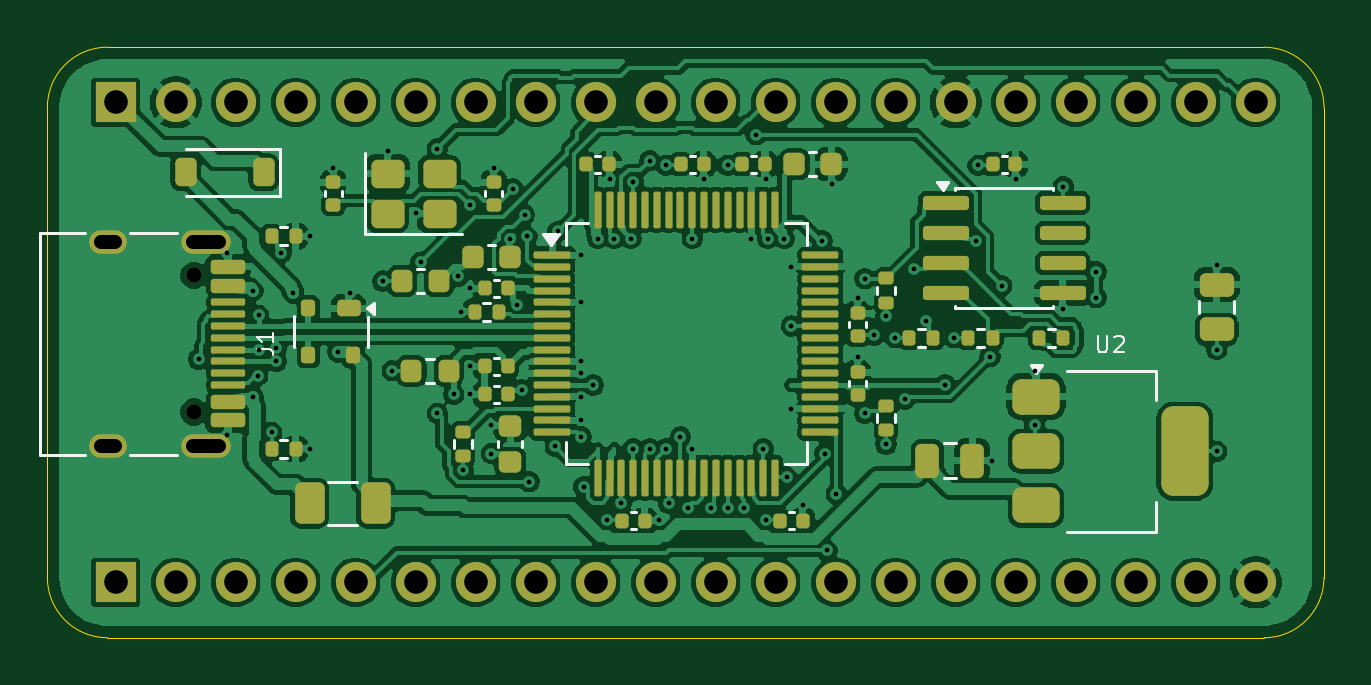
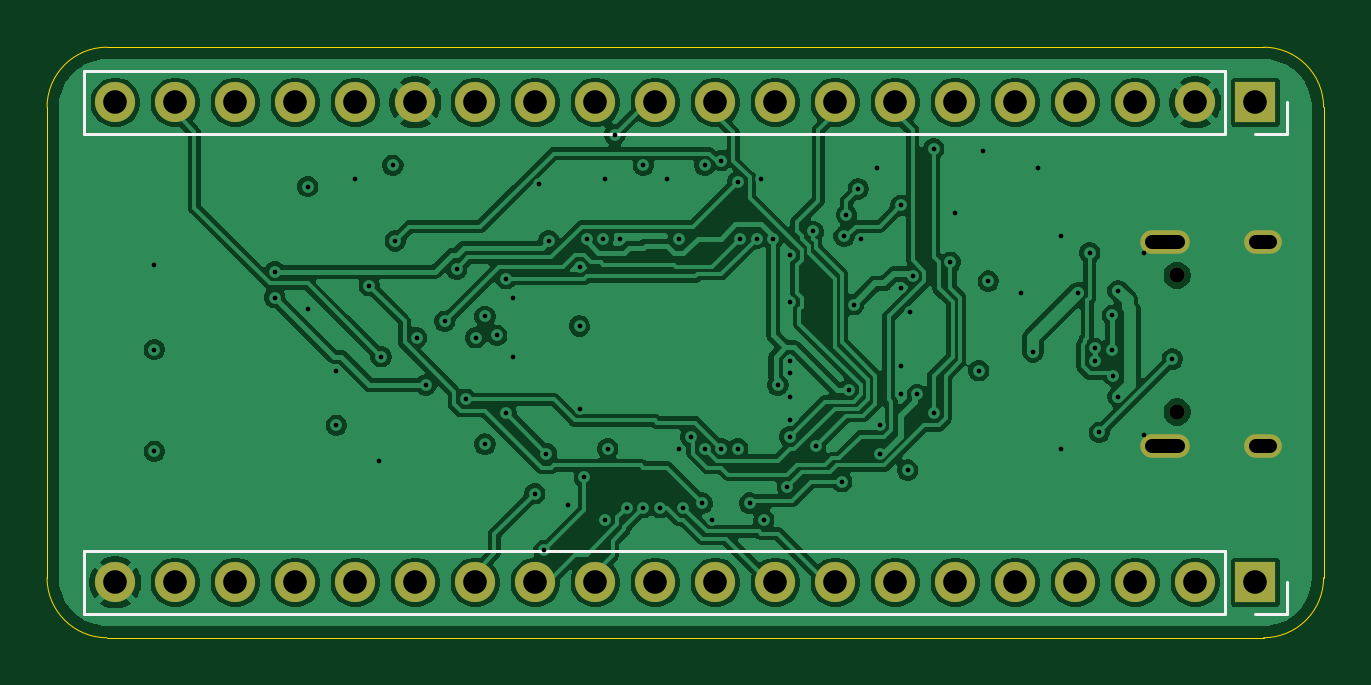
Circuit board: 10 layer files. Board 54.0 x 25.0 mm.
- bottom_copper: tinygpu_backpack-B_Cu.gbl (158175 bytes)
- bottom_mask: tinygpu_backpack-B_Mask.gbs (1961 bytes)
- paste: tinygpu_backpack-B_Paste.gbp (476 bytes)
- bottom_silk: tinygpu_backpack-B_Silkscreen.gbo (1182 bytes)
- outline: tinygpu_backpack-Edge_Cuts.gm1 (1055 bytes)
- top_copper: tinygpu_backpack-F_Cu.gtl (267370 bytes)
- top_mask: tinygpu_backpack-F_Mask.gts (10301 bytes)
- paste: tinygpu_backpack-F_Paste.gtp (8835 bytes)
- top_silk: tinygpu_backpack-F_Silkscreen.gto (8349 bytes)
- drill: tinygpu_backpack.drl (3236 bytes)

=== bottom_copper: tinygpu_backpack-B_Cu.gbl (158175 bytes, source omitted) ===
=== bottom_mask: tinygpu_backpack-B_Mask.gbs ===
%TF.GenerationSoftware,KiCad,Pcbnew,10.0.6*%
%TF.CreationDate,2026-11-02T16:06:12+07:00*%
%TF.ProjectId,tinygpu_backpack,74696e79-6770-4755-9f62-61636b706163,rev?*%
%TF.SameCoordinates,Original*%
%TF.FileFunction,Soldermask,Bot*%
%TF.FilePolarity,Negative*%
%FSLAX46Y46*%
G04 Gerber Fmt 4.6, Leading zero omitted, Abs format (unit mm)*
G04 Created by KiCad (PCBNEW 10.0.6) date 2026-11-02 16:06:12*
%MOMM*%
%LPD*%
G01*
G04 APERTURE LIST*
%ADD10C,0.650000*%
%ADD11O,2.100000X1.000000*%
%ADD12O,1.600000X1.000000*%
%ADD13R,1.700000X1.700000*%
%ADD14C,1.700000*%
G04 APERTURE END LIST*
D10*
%TO.C,J1*%
X106200000Y-109660000D03*
X106200000Y-115440000D03*
D11*
X106730000Y-108230000D03*
D12*
X102550000Y-108230000D03*
D11*
X106730000Y-116870000D03*
D12*
X102550000Y-116870000D03*
%TD*%
D13*
%TO.C,J2*%
X102890000Y-102340000D03*
D14*
X105430000Y-102340000D03*
X107970000Y-102340000D03*
X110510000Y-102340000D03*
X113050000Y-102340000D03*
X115590000Y-102340000D03*
X118130000Y-102340000D03*
X120670000Y-102340000D03*
X123210000Y-102340000D03*
X125750000Y-102340000D03*
X128290000Y-102340000D03*
X130830000Y-102340000D03*
X133370000Y-102340000D03*
X135910000Y-102340000D03*
X138450000Y-102340000D03*
X140990000Y-102340000D03*
X143530000Y-102340000D03*
X146070000Y-102340000D03*
X148610000Y-102340000D03*
X151150000Y-102340000D03*
%TD*%
D13*
%TO.C,J3*%
X102890000Y-122660000D03*
D14*
X105430000Y-122660000D03*
X107970000Y-122660000D03*
X110510000Y-122660000D03*
X113050000Y-122660000D03*
X115590000Y-122660000D03*
X118130000Y-122660000D03*
X120670000Y-122660000D03*
X123210000Y-122660000D03*
X125750000Y-122660000D03*
X128290000Y-122660000D03*
X130830000Y-122660000D03*
X133370000Y-122660000D03*
X135910000Y-122660000D03*
X138450000Y-122660000D03*
X140990000Y-122660000D03*
X143530000Y-122660000D03*
X146070000Y-122660000D03*
X148610000Y-122660000D03*
X151150000Y-122660000D03*
%TD*%
M02*

=== paste: tinygpu_backpack-B_Paste.gbp ===
%TF.GenerationSoftware,KiCad,Pcbnew,10.0.6*%
%TF.CreationDate,2026-11-02T16:06:12+07:00*%
%TF.ProjectId,tinygpu_backpack,74696e79-6770-4755-9f62-61636b706163,rev?*%
%TF.SameCoordinates,Original*%
%TF.FileFunction,Paste,Bot*%
%TF.FilePolarity,Positive*%
%FSLAX46Y46*%
G04 Gerber Fmt 4.6, Leading zero omitted, Abs format (unit mm)*
G04 Created by KiCad (PCBNEW 10.0.6) date 2026-11-02 16:06:12*
%MOMM*%
%LPD*%
G01*
G04 APERTURE LIST*
G04 APERTURE END LIST*
M02*

=== bottom_silk: tinygpu_backpack-B_Silkscreen.gbo ===
%TF.GenerationSoftware,KiCad,Pcbnew,10.0.6*%
%TF.CreationDate,2026-11-02T16:06:12+07:00*%
%TF.ProjectId,tinygpu_backpack,74696e79-6770-4755-9f62-61636b706163,rev?*%
%TF.SameCoordinates,Original*%
%TF.FileFunction,Legend,Bot*%
%TF.FilePolarity,Positive*%
%FSLAX46Y46*%
G04 Gerber Fmt 4.6, Leading zero omitted, Abs format (unit mm)*
G04 Created by KiCad (PCBNEW 10.0.6) date 2026-11-02 16:06:12*
%MOMM*%
%LPD*%
G01*
G04 APERTURE LIST*
%ADD10C,0.120000*%
G04 APERTURE END LIST*
%TO.C,J2*%
D10*
X101560000Y-102340000D02*
X101560000Y-103670000D01*
X101560000Y-103670000D02*
X102890000Y-103670000D01*
X104160000Y-101010000D02*
X104160000Y-103670000D01*
X104160000Y-101010000D02*
X152480000Y-101010000D01*
X104160000Y-103670000D02*
X152480000Y-103670000D01*
X152480000Y-101010000D02*
X152480000Y-103670000D01*
%TO.C,J3*%
X101560000Y-122660000D02*
X101560000Y-123990000D01*
X101560000Y-123990000D02*
X102890000Y-123990000D01*
X104160000Y-121330000D02*
X104160000Y-123990000D01*
X104160000Y-121330000D02*
X152480000Y-121330000D01*
X104160000Y-123990000D02*
X152480000Y-123990000D01*
X152480000Y-121330000D02*
X152480000Y-123990000D01*
%TD*%
M02*

=== outline: tinygpu_backpack-Edge_Cuts.gm1 ===
%TF.GenerationSoftware,KiCad,Pcbnew,10.0.6*%
%TF.CreationDate,2026-11-02T16:06:12+07:00*%
%TF.ProjectId,tinygpu_backpack,74696e79-6770-4755-9f62-61636b706163,rev?*%
%TF.SameCoordinates,Original*%
%TF.FileFunction,Profile,NP*%
%FSLAX46Y46*%
G04 Gerber Fmt 4.6, Leading zero omitted, Abs format (unit mm)*
G04 Created by KiCad (PCBNEW 10.0.6) date 2026-11-02 16:06:12*
%MOMM*%
%LPD*%
G01*
G04 APERTURE LIST*
%TA.AperFunction,Profile*%
%ADD10C,0.050000*%
%TD*%
G04 APERTURE END LIST*
D10*
X100000000Y-102540000D02*
G75*
G02*
X102540000Y-100000000I2540000J0D01*
G01*
X100000000Y-122460000D02*
X100000000Y-102540000D01*
X102540000Y-100000000D02*
X151500000Y-100000000D01*
X102540000Y-125000000D02*
G75*
G02*
X100000000Y-122460000I0J2540000D01*
G01*
X151500000Y-100000000D02*
G75*
G02*
X154040000Y-102540000I0J-2540000D01*
G01*
X151500000Y-125000000D02*
X102540000Y-125000000D01*
X154040000Y-102540000D02*
X154040000Y-122460000D01*
X154040000Y-122460000D02*
G75*
G02*
X151500000Y-125000000I-2540000J0D01*
G01*
M02*

=== top_copper: tinygpu_backpack-F_Cu.gtl (267370 bytes, source omitted) ===
=== top_mask: tinygpu_backpack-F_Mask.gts (10301 bytes, source omitted) ===
=== paste: tinygpu_backpack-F_Paste.gtp (8835 bytes, source omitted) ===
=== top_silk: tinygpu_backpack-F_Silkscreen.gto (8349 bytes, source omitted) ===
=== drill: tinygpu_backpack.drl ===
M48
; DRILL file KiCad 10.0.6 date 2026-11-02T16:06:12
; FORMAT={-:-/ absolute / metric / decimal}
; #@! TF.CreationDate,2026-11-02T16:06:12+07:00
; #@! TF.GenerationSoftware,Kicad,Pcbnew,10.0.6
; #@! TF.FileFunction,MixedPlating,1,4
FMAT,2
METRIC
; #@! TA.AperFunction,Plated,PTH,ViaDrill
T1C0.200
; #@! TA.AperFunction,Plated,PTH,ComponentDrill
T2C0.600
; #@! TA.AperFunction,Plated,PTH,ComponentDrill
T3C1.000
; #@! TA.AperFunction,NonPlated,NPTH,ComponentDrill
T4C0.650
%
G90
G05
T1
X106.4Y-113.2
X107.6Y-108.7
X107.6Y-116.4
X108.7Y-110.3
X108.7Y-114.8
X108.9Y-113.9
X108.945Y-111.35
X108.945Y-112.8
X109.5Y-116.3
X109.695Y-112.75
X109.695Y-113.3
X109.9Y-108.7
X110.4Y-110.4
X111.1Y-108.0
X111.1Y-117.0
X112.1Y-105.1
X112.3Y-112.9
X112.8Y-110.4
X114.2Y-109.9
X114.4Y-104.4
X114.6Y-113.7
X115.6Y-107.0
X115.8Y-109.1
X116.5Y-104.3
X116.5Y-115.5
X117.2Y-114.7
X117.4Y-109.7
X117.5Y-111.2
X117.6Y-117.9
X117.9Y-106.7
X117.9Y-110.2
X117.9Y-113.5
X117.9Y-114.7
X118.8Y-116.0
X118.8Y-117.2
X118.9Y-105.1
X119.6Y-108.1
X119.7Y-106.0
X119.9Y-110.9
X120.1Y-114.5
X120.2Y-107.1
X120.3Y-108.0
X120.4Y-118.4
X121.5Y-116.9
X121.6Y-107.8
X122.6Y-108.8
X122.6Y-110.8
X122.6Y-113.3
X122.6Y-113.8
X122.6Y-114.8
X122.6Y-115.8
X122.6Y-116.5
X122.7Y-118.6
X123.1Y-114.3
X123.3Y-108.1
X123.7Y-120.0
X123.8Y-105.6
X124.0Y-108.1
X124.3Y-119.3
X124.7Y-108.1
X124.8Y-105.7
X124.8Y-117.0
X125.5Y-104.8
X125.5Y-117.0
X125.9Y-120.0
X126.2Y-105.0
X126.2Y-117.0
X126.3Y-119.3
X126.8Y-116.5
X127.1Y-119.5
X127.3Y-108.1
X127.3Y-117.0
X127.8Y-105.6
X128.1Y-119.5
X128.8Y-105.0
X128.8Y-119.5
X129.5Y-119.5
X129.8Y-108.1
X130.0Y-103.7
X130.3Y-117.0
X130.4Y-105.6
X130.4Y-120.0
X130.5Y-108.1
X131.2Y-108.1
X131.3Y-118.2
X131.5Y-109.3
X131.5Y-111.8
X131.5Y-115.3
X132.0Y-119.4
X132.8Y-108.2
X132.9Y-117.2
X133.0Y-121.3
X133.2Y-105.8
X133.4Y-118.9
X134.3Y-110.6
X134.3Y-113.1
X134.6Y-109.8
X134.6Y-115.5
X135.0Y-112.2
X135.5Y-111.4
X135.5Y-116.8
X135.9Y-112.3
X136.3Y-114.9
X136.7Y-109.4
X137.2Y-111.6
X138.0Y-114.3
X138.4Y-112.3
X139.3Y-108.2
X139.4Y-105.0
X139.9Y-113.1
X140.0Y-117.5
X140.4Y-110.1
X141.0Y-105.6
X141.8Y-113.7
X141.8Y-116.0
X143.0Y-105.9
X143.0Y-111.1
X144.4Y-109.5
X144.4Y-110.6
X149.5Y-109.2
X149.5Y-112.8
X149.5Y-117.1
T3
X102.89Y-102.34
X102.89Y-122.66
X105.43Y-102.34
X105.43Y-122.66
X107.97Y-102.34
X107.97Y-122.66
X110.51Y-102.34
X110.51Y-122.66
X113.05Y-102.34
X113.05Y-122.66
X115.59Y-102.34
X115.59Y-122.66
X118.13Y-102.34
X118.13Y-122.66
X120.67Y-102.34
X120.67Y-122.66
X123.21Y-102.34
X123.21Y-122.66
X125.75Y-102.34
X125.75Y-122.66
X128.29Y-102.34
X128.29Y-122.66
X130.83Y-102.34
X130.83Y-122.66
X133.37Y-102.34
X133.37Y-122.66
X135.91Y-102.34
X135.91Y-122.66
X138.45Y-102.34
X138.45Y-122.66
X140.99Y-102.34
X140.99Y-122.66
X143.53Y-102.34
X143.53Y-122.66
X146.07Y-102.34
X146.07Y-122.66
X148.61Y-102.34
X148.61Y-122.66
X151.15Y-102.34
X151.15Y-122.66
T4
X106.2Y-109.66
X106.2Y-115.44
T2
X102.85Y-108.23G85X102.25Y-108.23
G05
X102.85Y-116.87G85X102.25Y-116.87
G05
X107.28Y-108.23G85X106.18Y-108.23
G05
X107.28Y-116.87G85X106.18Y-116.87
G05
M30
